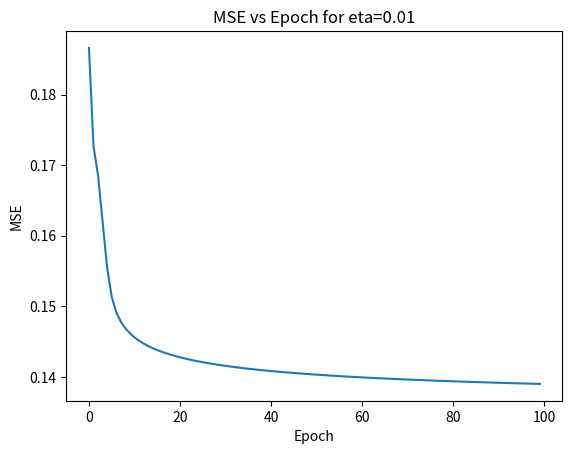
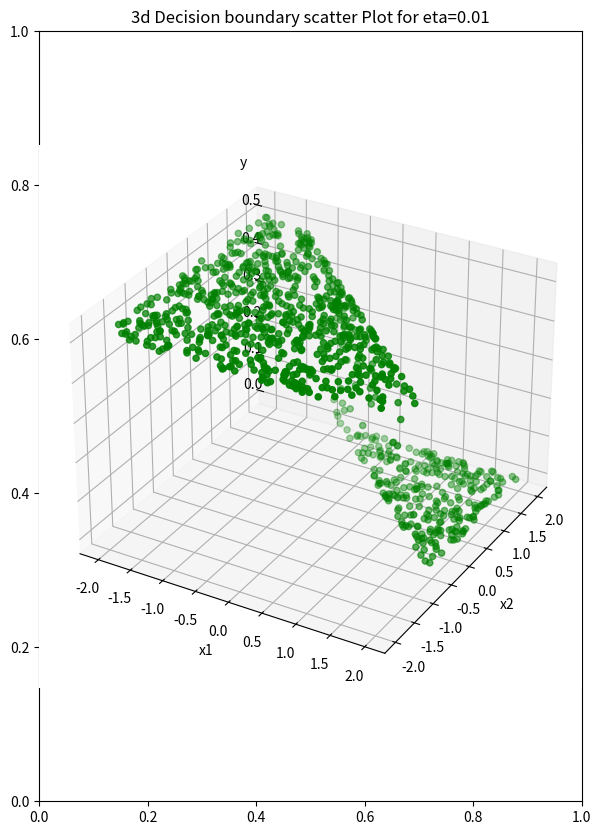

These figures' Python source, in order:
import numpy as np
import matplotlib.pyplot as plt

def smd(v,a=5):
    return ( 1 / (1+np.exp(-a*v)) )

def smd_drv(v,a=5):
    s=smd(v,a)
    return a*s*(1-s)

def forward_pass(X,W,b,U,c,a):
    #1st Layer
    # print(X.shape,W.shape,b.shape)
    vz=np.dot(W,X)+b
    # print(vz.shape)
    z=smd(vz,a)
    #2nd Layer
    # print(z.shape, U.shape, c.shape)
    vf=np.dot(U,z)+c
    # print(vf.shape)
    f=smd(vf,a)
    return vz,z,vf,f

def backward_pass(X,y,vz,z,vf,f,W,U,a):
    # print(X.shape)
    grad_f=2*(f[0][0]-y)
    delf=grad_f*smd_drv(vf,a)
    delz=delf*smd_drv(vz,a)
    # print(grad_f.shape,delf.shape,delz.shape)
    grad_W=np.dot(delz,X.T)
    grad_b=np.sum(delz,axis=0)
    grad_U=np.dot(delf,z.T)
    grad_c=np.sum(delf,axis=0)
    return grad_f,grad_W,grad_b,grad_U,grad_c

np.random.seed(3)
x1=np.random.uniform(-2,2,1000)
x2=np.random.uniform(-2,2,1000)
X=np.column_stack((x1,x2))#1000*2
# print(X.shape)
sd=0.1
W=np.random.normal(0,sd,(3,2))
b=np.random.normal(0,sd,(3,1))
U=np.random.normal(0,sd,(1,3))
c=np.random.normal(0,sd,(1,1))

z1=(x1-x2+1>=0)*1.
z2=(-x2-x1+1>=0)*1.
z3=(-x2-1>=0)*1.
y=np.heaviside(z1+z2-z3-1.5,1)

a=5
eta=0.01
epochs=100
mses=[]

for epoch in range(epochs):
    mse=0
    for i in range(1000):
        vz, z, vf, f=forward_pass(X[i].reshape(2,1),W,b,U,c,a)
        # print(vz.shape,z.shape,vf.shape,f.shape)
        mse+=(f[0][0]-y[i])**2
        # print("halo",mse.shape)
        grad_f,grad_W,grad_b,grad_U,grad_c=backward_pass(X[i].reshape(2,1),y[i],vz,z,vf,f,W,U,a)
        # print(grad_W.shape,grad_b.shape,grad_U.shape,grad_c.shape)
        W-=eta*grad_W
        b-=eta*grad_b
        U-=eta*grad_U
        c-=eta*grad_c
    mse/=1000
    mses.append(mse)


plt.plot(range(epochs),mses)
plt.xlabel('Epoch')
plt.ylabel('MSE')
plt.title(f'MSE vs Epoch for eta={eta}')


y_pred = []
for x in X:
    _, _, _, f = forward_pass(x, W, b, U, c,a)
    y_pred.append(f[0][0])

y_pred = np.array(y_pred)

# 3D Scatter plot
fig = plt.figure(figsize=(7, 10))
plt.title(f'3d Decision boundary scatter Plot for eta={eta}')
ax = plt.axes(projection='3d')
ax.scatter3D(x1, x2, y_pred, color='green')

ax.set_xlabel('x1')
ax.set_ylabel('x2')
ax.set_zlabel('y')
ax.set_xlabel('x1'); ax.set_ylabel('x2'); ax.set_zlabel('y')
ax.zaxis._axinfo['juggled'] = (2, 2, 1)

#Hacks

plt.show()